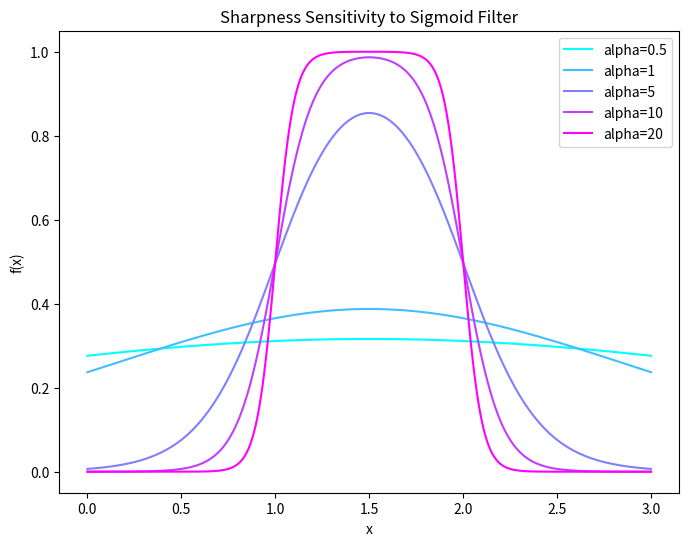
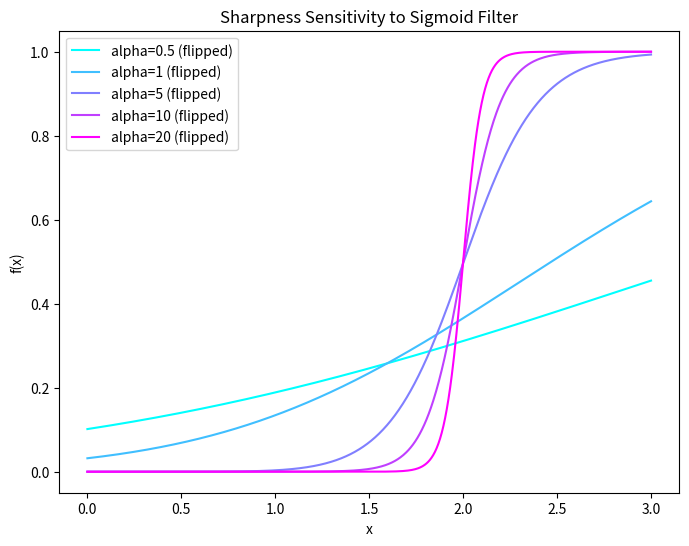

Write Python code to recreate these figures, in order.
import numpy as np
import matplotlib.pyplot as plt

x = np.linspace(0, 3, 1000)

# Define the function with two sigmoids facing opposite directions
def two_sigmoids(x, alpha, a=1, b=2):
    return (1 / (1 + np.exp(-alpha * (x - a)))) * (1 / (1 + np.exp(alpha * (x - b))))

# Define the alphas for the plot
alphas = [0.5, 1, 5, 10, 20]

# Create a plot for both sigmoids with different alpha values
plt.figure(figsize=(8, 6))

# Plot the function for different alpha values with a cool colormap
colors = plt.cm.cool(np.linspace(0, 1, len(alphas)))

# Plot both sigmoids facing opposite directions
for i, alpha in enumerate(alphas):
    y = two_sigmoids(x, alpha, a=1, b=2)
    plt.plot(x, y, color=colors[i], label=f'alpha={alpha}')

# Add labels, title, and legend
plt.xlabel('x')
plt.ylabel('f(x)')
plt.title('Sharpness Sensitivity to Sigmoid Filter')
plt.legend()

# Show the plot
plt.savefig('two_sigmoids.png')

# Now plot the effect of flipping the sign of alpha on one of the sigmoids
def flipped_sigmoids(x, alpha, a=1, b=2):
    return (1 / (1 + np.exp(-alpha * (x - a)))) * (1 / (1 + np.exp(-alpha * (x - b))))

# Create a plot for the flipped sigmoid
plt.figure(figsize=(8, 6))

# Plot the function for different alpha values with the flipped sign
for i, alpha in enumerate(alphas):
    y_flipped = flipped_sigmoids(x, alpha, a=1, b=2)
    plt.plot(x, y_flipped, color=colors[i], label=f'alpha={alpha} (flipped)')

# Add labels, title, and legend
plt.xlabel('x')
plt.ylabel('f(x)')
plt.title('Sharpness Sensitivity to Sigmoid Filter')
plt.legend()

# Show the plot
plt.savefig('flipped_sigmoids.png')

